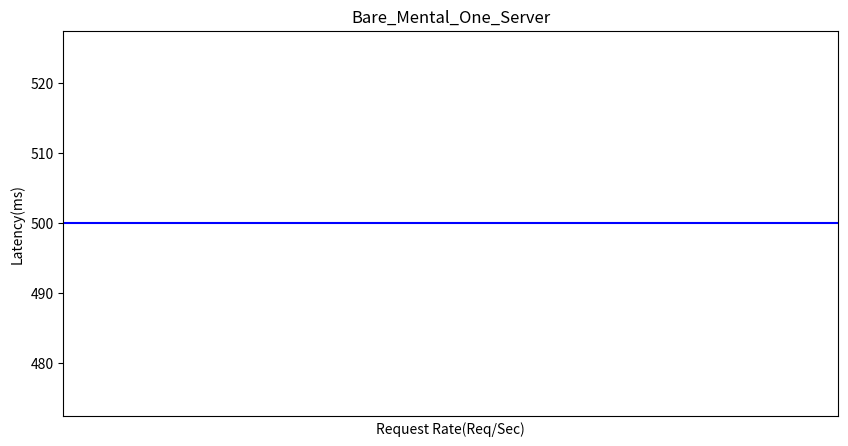

Write Python code to recreate this figure.
import matplotlib.pyplot as plt
import numpy as np

def draw(latency_dict, title):
  fig = plt.figure(figsize =(10, 5))
  rate = sorted(latency_dict.keys())
  y = []
  std = []
  for r in rate:
    latency = np.array(latency_dict[r])
    y.append(np.average(latency))
    std.append(np.std(latency))

  # Plot error bar
  plt.errorbar(rate, y, yerr = std, fmt = '-o',color = 'black', 
              ecolor = 'black', elinewidth = 2, capsize=5)
  plt.xticks(rate)
  plt.ylabel("Latency(ms)")
  plt.axhline(y=500, color='blue', linestyle='-')
  plt.xlabel("Request Rate(Req/Sec)")
  plt.title(title)

  # Display graph
  plt.savefig(title+".png")

if __name__ == "__main__":
    # Format: {rate: [latency1, latency2...]} (e.g., {100:[11,10,23], 200:[12,20,22])
    # Rate = Request per second and Latency = latency in microsecond
    baremetal_one_server = {} # TODO: Add your result here
    draw(baremetal_one_server, "Bare_Mental_One_Server")
